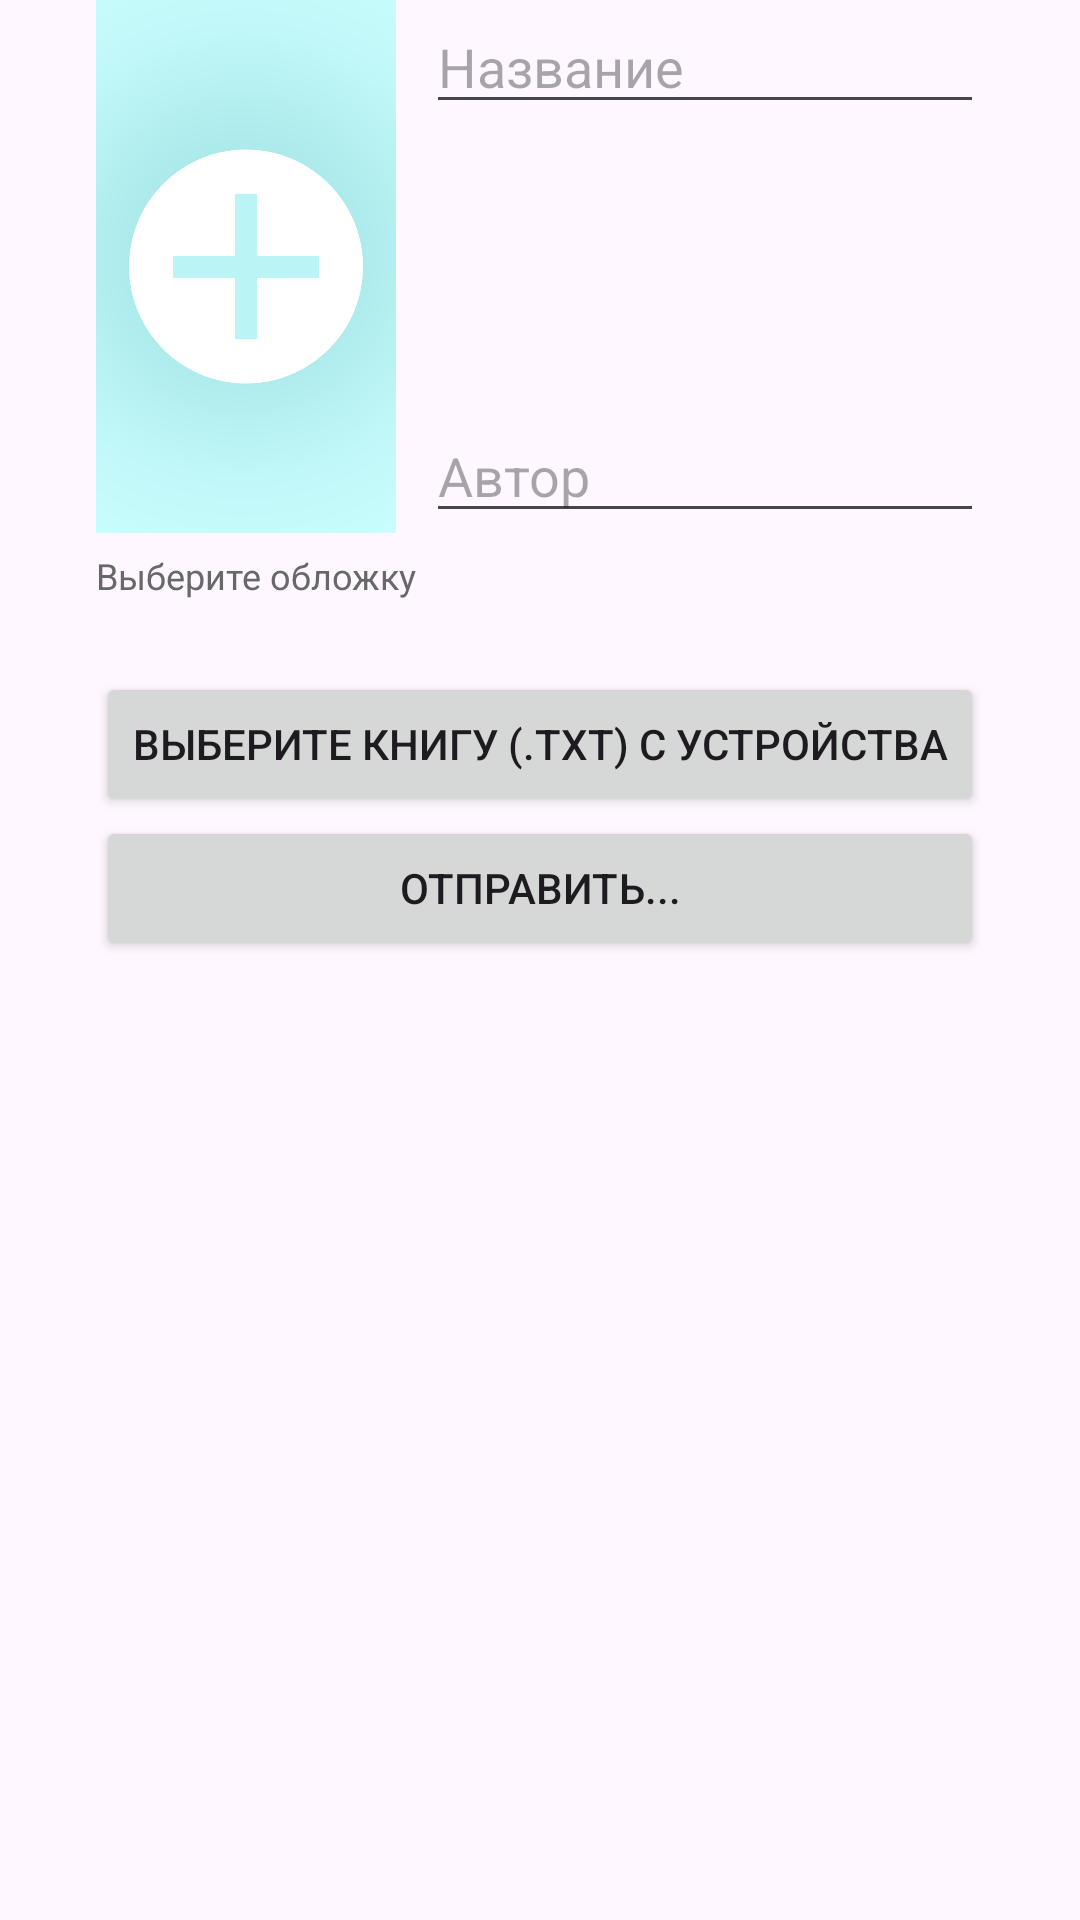

Reconstruct the res/layout file that produces this screen, plus the resources it refers to.
<!-- AndroidManifest.xml: application theme Theme.SimpleLibrary -->
<!-- res/layout/dialog_upload_book.xml -->
<?xml version="1.0" encoding="utf-8"?>
<RelativeLayout xmlns:android="http://schemas.android.com/apk/res/android"
    xmlns:app="http://schemas.android.com/apk/res-auto"
    android:layout_width="match_parent"
    android:layout_height="match_parent"
    android:gravity="center_horizontal"
    android:layout_marginTop="30dp"
    android:layout_marginBottom="30dp">

    <Button
        android:id="@+id/uploadBookTxtButton"
        android:layout_width="wrap_content"
        android:layout_height="wrap_content"
        android:layout_below="@id/uploadBookCoverImagePath"
        android:layout_marginTop="24dp"
        android:text="Выберите книгу (.txt) с устройства"
        android:layout_alignRight="@id/uploadBookAuthorField"
        android:layout_alignLeft="@id/uploadBookCoverImage"/>

    <Button
        android:id="@+id/uploadBookSubmitButton"
        android:layout_width="wrap_content"
        android:layout_height="wrap_content"
        android:text="Отправить..."
        android:layout_below="@id/uploadBookTxtButton"
        android:layout_alignRight="@id/uploadBookAuthorField"
        android:layout_alignLeft="@id/uploadBookCoverImage"/>

    <ImageView
        android:id="@+id/uploadBookCoverImage"
        android:layout_width="300px"
        android:layout_height="533px"
        app:srcCompat="@drawable/newbook" />

    <EditText
        android:id="@+id/uploadBookTitleField"
        android:layout_width="186dp"
        android:layout_height="wrap_content"
        android:layout_marginLeft="10dp"
        android:layout_toRightOf="@id/uploadBookCoverImage"
        android:ems="10"
        android:inputType="text"
        android:hint="Название" />

    <EditText
        android:id="@+id/uploadBookAuthorField"
        android:layout_width="186dp"
        android:layout_height="wrap_content"
        android:layout_alignBottom="@id/uploadBookCoverImage"
        android:layout_marginLeft="10dp"
        android:layout_marginBottom="0dp"
        android:layout_toRightOf="@id/uploadBookCoverImage"
        android:ems="10"
        android:inputType="text"
        android:hint="Автор" />

    <TextView
        android:id="@+id/uploadBookCoverImagePath"
        android:layout_width="wrap_content"
        android:layout_height="wrap_content"
        android:layout_below="@id/uploadBookCoverImage"
        android:layout_marginTop="6dp"
        android:text="Выберите обложку"
        android:textColor="#686868"
        android:textSize="12sp" />

</RelativeLayout>
<!-- resources referenced by this layout -->
<resources>
  <!-- drawable newbook: png bitmap (drawable-nodpi, 73359 bytes) -->
  <style name="Theme.SimpleLibrary" parent="Base.Theme.SimpleLibrary" />
  <style name="Base.Theme.SimpleLibrary" parent="Theme.Material3.DayNight.NoActionBar">
          <item name="floatingActionButtonStyle">@style/Widget.App.FloatingActionButton</item>
          <item name="appBarLayoutStyle">@style/Widget.App.AppBarLayout.Primary</item>
          <item name="buttonStyle">@style/Widget.App.Button</item>
          <item name="colorAccent">@color/primary</item>
          <item name="colorPrimary">@color/primary</item>
          <item name="colorSecondary">@color/secondary</item>
      </style>
  <style name="Widget.App.FloatingActionButton" parent="Widget.MaterialComponents.FloatingActionButton">
          <item name="materialThemeOverlay">@style/appFab</item>
      </style>
  <style name="Widget.App.AppBarLayout.Primary" parent="Widget.MaterialComponents.AppBarLayout.Primary">
          <item name="materialThemeOverlay">@style/appToolbar</item>
      </style>
  <style name="Widget.App.Button" parent="Widget.AppCompat.Button">
          <item name="colorPrimary">@color/secondary</item>&gt;
      </style>
  <color name="primary">#36D24B</color>
  <color name="secondary">#DCFFEB</color>
  <style name="appFab">
          <item name="colorSecondary">@color/primary</item>
      </style>
  <style name="appToolbar">
          <item name="colorPrimary">@color/primary</item>
          <item name="colorControlNormal">@color/white</item>
          <item name="titleTextColor">@color/white</item>
      </style>
  <color name="white">#FFFFFFFF</color>
</resources>
